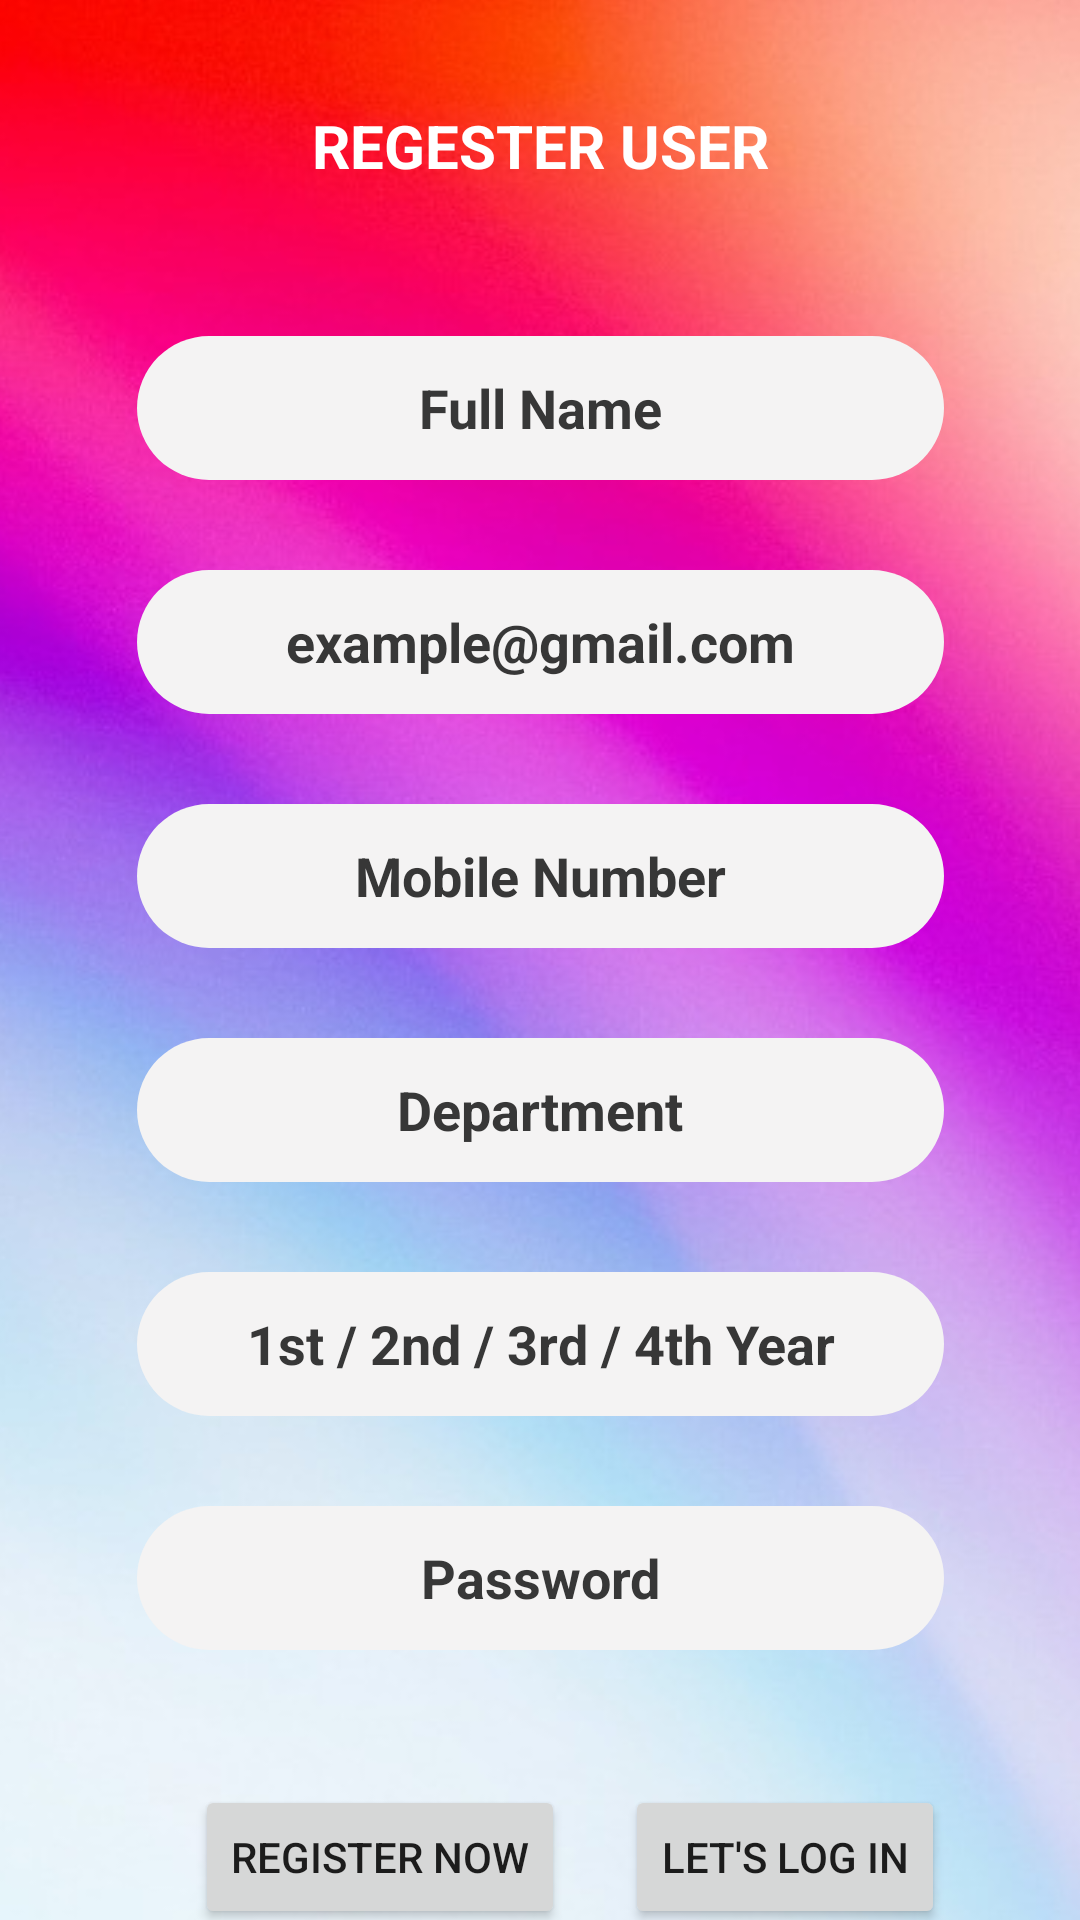

Reconstruct the res/layout file that produces this screen, plus the resources it refers to.
<!-- AndroidManifest.xml: application theme Theme.DigiLog -->
<!-- res/layout/activity_regestration.xml -->
<?xml version="1.0" encoding="utf-8"?>
<androidx.constraintlayout.widget.ConstraintLayout xmlns:android="http://schemas.android.com/apk/res/android"
    xmlns:app="http://schemas.android.com/apk/res-auto"
    xmlns:tools="http://schemas.android.com/tools"
    android:layout_width="match_parent"
    android:layout_height="match_parent"
    tools:context=".regestration"
    tools:ignore="ExtraText">


    <RelativeLayout
        android:id="@+id/rootRL"
        android:layout_width="852dp"
        android:layout_height="1120dp"
        android:background="@drawable/background"
        android:backgroundTintMode="src_over"
        android:orientation="vertical"
        app:layout_constraintBottom_toBottomOf="parent"
        app:layout_constraintEnd_toEndOf="parent"
        app:layout_constraintHorizontal_bias="0.501"
        app:layout_constraintStart_toStartOf="parent"
        app:layout_constraintTop_toTopOf="parent"
        app:layout_constraintVertical_bias="0.556" />

    <TextView
        android:id="@+id/textView"
        android:layout_width="wrap_content"
        android:layout_height="wrap_content"
        android:layout_marginTop="35dp"
        android:shadowDx="10"
        android:shadowDy="10"
        android:shadowRadius="12"
        android:text="@string/regester_user"
        android:textAllCaps="true"
        android:textColor="#ffffff"
        android:textSize="20sp"
        android:textStyle="bold"
        app:layout_constraintEnd_toEndOf="parent"
        app:layout_constraintStart_toStartOf="parent"
        app:layout_constraintTop_toTopOf="parent" />

    <EditText
        android:id="@+id/editTextTextPersonName"
        android:layout_width="269dp"
        android:layout_height="wrap_content"
        android:layout_marginTop="50dp"
        android:autofillHints=""
        android:ems="10"
        android:hint="@string/full_name"
        android:inputType="textPersonName"
        android:minHeight="48dp"
        app:layout_constraintEnd_toEndOf="parent"
        app:layout_constraintStart_toStartOf="parent"
        app:layout_constraintTop_toBottomOf="@+id/textView"
        android:textColor="#000000"
        android:background="@drawable/edittext_background"
        android:drawablePadding="19dp"
        android:textColorHint="#373737"
        android:textAlignment="center"
        android:textStyle="bold"/>

    <EditText
        android:id="@+id/editTextTextEmailAddress2"
        android:layout_width="269dp"
        android:layout_height="wrap_content"
        android:layout_marginTop="30dp"
        android:autofillHints=""
        android:ems="10"
        android:hint="@string/example_gmail_com"
        android:inputType="textEmailAddress"
        android:minHeight="48dp"
        app:layout_constraintEnd_toEndOf="parent"
        app:layout_constraintStart_toStartOf="parent"
        app:layout_constraintTop_toBottomOf="@+id/editTextTextPersonName"
        android:textColor="#000000"
        android:background="@drawable/edittext_background"
        android:drawablePadding="19dp"
        android:textColorHint="#373737"
        android:textAlignment="center"
        android:textStyle="bold"/>

    <EditText
        android:id="@+id/editTextPhone"
        android:layout_width="269dp"
        android:layout_height="wrap_content"
        android:layout_marginTop="30dp"
        android:autofillHints=""
        android:ems="10"
        android:hint="@string/mobile_number"
        android:inputType="phone"
        android:minHeight="48dp"
        app:layout_constraintEnd_toEndOf="parent"
        app:layout_constraintStart_toStartOf="parent"
        app:layout_constraintTop_toBottomOf="@+id/editTextTextEmailAddress2"
        android:textColor="#000000"
        android:background="@drawable/edittext_background"
        android:drawablePadding="19dp"
        android:textColorHint="#373737"
        android:textAlignment="center"
        android:textStyle="bold"/>/>

    <EditText
        android:id="@+id/editTextTextPersonName2"
        android:layout_width="269dp"
        android:layout_height="wrap_content"
        android:layout_marginTop="30dp"
        android:autofillHints=""
        android:ems="10"
        android:hint="@string/department"
        android:inputType="textPersonName"
        android:minHeight="48dp"
        app:layout_constraintEnd_toEndOf="parent"
        app:layout_constraintStart_toStartOf="parent"
        app:layout_constraintTop_toBottomOf="@+id/editTextPhone"
        android:textColor="#000000"
        android:background="@drawable/edittext_background"
        android:drawablePadding="19dp"
        android:textColorHint="#373737"
        android:textAlignment="center"
        android:textStyle="bold"/>/>

    <EditText
        android:id="@+id/editTextTextPersonName3"
        android:layout_width="269dp"
        android:layout_height="wrap_content"
        android:layout_marginTop="30dp"
        android:autofillHints=""
        android:ems="10"
        android:hint="@string/_1st_2nd_3rd_4th_year"
        android:inputType="textPersonName"
        android:minHeight="48dp"
        app:layout_constraintEnd_toEndOf="parent"
        app:layout_constraintStart_toStartOf="parent"
        app:layout_constraintTop_toBottomOf="@+id/editTextTextPersonName2"
        android:textColor="#000000"
        android:background="@drawable/edittext_background"
        android:drawablePadding="19dp"
        android:textColorHint="#373737"
        android:textAlignment="center"
        android:textStyle="bold"/>/>

    <EditText
        android:id="@+id/editTextTextPassword2"
        android:layout_width="269dp"
        android:layout_height="wrap_content"
        android:layout_marginTop="30dp"
        android:autofillHints=""
        android:ems="10"
        android:hint="@string/password_reg"
        android:inputType="textPassword"
        android:minHeight="48dp"
        app:layout_constraintEnd_toEndOf="parent"
        app:layout_constraintStart_toStartOf="parent"
        app:layout_constraintTop_toBottomOf="@+id/editTextTextPersonName3"
        android:textColor="#000000"
        android:background="@drawable/edittext_background"
        android:drawablePadding="19dp"
        android:textColorHint="#373737"
        android:textAlignment="center"
        android:textStyle="bold"/>/>

    <Button
        android:id="@+id/button"
        android:layout_width="wrap_content"
        android:layout_height="wrap_content"
        android:layout_marginStart="45dp"
        android:layout_marginTop="45dp"
        android:onClick="registerbuttonclick"
        android:text="@string/register_now"
        app:layout_constraintEnd_toStartOf="@+id/button10"
        app:layout_constraintStart_toStartOf="parent"
        app:layout_constraintTop_toBottomOf="@+id/editTextTextPassword2"
        tools:ignore="UsingOnClickInXml" />

    <Button
        android:id="@+id/button10"
        android:layout_width="wrap_content"
        android:layout_height="wrap_content"
        android:layout_marginTop="45dp"
        android:layout_marginEnd="45dp"
        android:onClick="openLogin"
        android:text="@string/let_s_log_in"
        app:layout_constraintEnd_toEndOf="parent"
        app:layout_constraintTop_toBottomOf="@+id/editTextTextPassword2"
        tools:ignore="UsingOnClickInXml" />
</androidx.constraintlayout.widget.ConstraintLayout>
<!-- resources referenced by this layout -->
<resources>
  <!-- drawable background: jpeg bitmap (drawable-v24, 103725 bytes) -->
  <!-- drawable edittext_background (drawable) -->
  <?xml version="1.0" encoding="utf-8"?>
  <shape xmlns:android="http://schemas.android.com/apk/res/android">
          <solid android:color="#F4f3f3"/>
          <corners android:radius="30dp"/>
  </shape>
  <string name="_1st_2nd_3rd_4th_year">1st / 2nd / 3rd / 4th Year</string>
  <string name="department">Department</string>
  <string name="example_gmail_com">example@gmail.com</string>
  <string name="full_name">Full Name</string>
  <string name="let_s_log_in">Let\'s Log In</string>
  <string name="mobile_number">Mobile Number</string>
  <string name="password_reg">Password</string>
  <string name="regester_user">Regester User</string>
  <string name="register_now">Register Now</string>
  <style name="Theme.DigiLog" parent="Theme.MaterialComponents.DayNight.DarkActionBar">
          
          <item name="colorPrimary">@color/purple_500</item>
          <item name="colorPrimaryVariant">@color/purple_700</item>
          <item name="colorOnPrimary">@color/white</item>
          
          <item name="colorSecondary">@color/teal_200</item>
          <item name="colorSecondaryVariant">@color/teal_700</item>
          <item name="colorOnSecondary">@color/black</item>
          
          <item name="android:statusBarColor" tools:targetApi="l">?attr/colorPrimaryVariant</item>
          
      </style>
  <!-- not gathered from this repository: default colours our renderer supplied (Android Studio template values) -->
  <color name="purple_500">#FF6200EE</color>
  <color name="purple_700">#FF3700B3</color>
  <color name="teal_200">#FF03DAC5</color>
  <color name="teal_700">#FF018786</color>
  <color name="black">#FF000000</color>
  <color name="white">#FFFFFFFF</color>
</resources>
